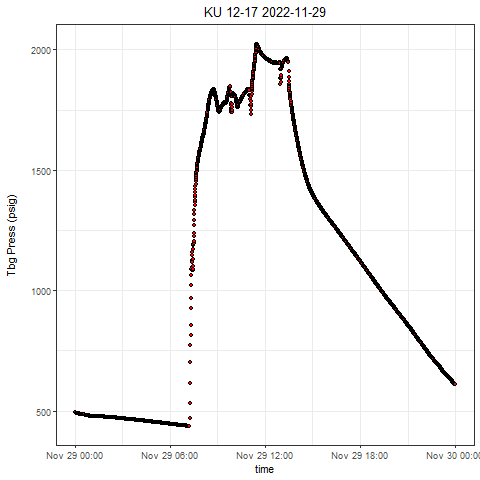

Source data for this figure (header and first rows):
, Well, Tag, DateTime, Value
1, KU 12-17, press, 2022-11-29 00:00:00.0000000, 494.2
2, KU 12-17, press, 2022-11-29 00:00:00.0720000, 494
3, KU 12-17, press, 2022-11-29 00:00:34.0700000, 493.6
4, KU 12-17, press, 2022-11-29 00:01:19.0680000, 493.3
5, KU 12-17, press, 2022-11-29 00:01:31.4580000, 493.2
6, KU 12-17, press, 2022-11-29 00:02:28.7510000, 492.6
7, KU 12-17, press, 2022-11-29 00:02:54.6400000, 492.6
8, KU 12-17, press, 2022-11-29 00:03:00.9370000, 492.4
9, KU 12-17, press, 2022-11-29 00:03:40.9810000, 492.1
10, KU 12-17, press, 2022-11-29 00:04:02.4650000, 492.1
11, KU 12-17, press, 2022-11-29 00:04:34.6500000, 491.8
12, KU 12-17, press, 2022-11-29 00:05:06.6020000, 491.7
13, KU 12-17, press, 2022-11-29 00:05:41.6000000, 491.3
14, KU 12-17, press, 2022-11-29 00:06:06.6140000, 491.1
15, KU 12-17, press, 2022-11-29 00:06:38.0180000, 490.9
16, KU 12-17, press, 2022-11-29 00:07:21.6090000, 490.8
17, KU 12-17, press, 2022-11-29 00:07:57.9980000, 490.6
18, KU 12-17, press, 2022-11-29 00:08:01.6070000, 490.5
19, KU 12-17, press, 2022-11-29 00:08:46.4640000, 490.4
20, KU 12-17, press, 2022-11-29 00:09:55.0540000, 489.9
21, KU 12-17, press, 2022-11-29 00:10:06.5370000, 490
22, KU 12-17, press, 2022-11-29 00:10:40.0360000, 489.8
23, KU 12-17, press, 2022-11-29 00:11:01.0500000, 489.8
24, KU 12-17, press, 2022-11-29 00:11:31.1730000, 489.8
25, KU 12-17, press, 2022-11-29 00:12:02.0780000, 489.5
26, KU 12-17, press, 2022-11-29 00:12:38.2790000, 489.5
27, KU 12-17, press, 2022-11-29 00:13:18.2140000, 489.2
28, KU 12-17, press, 2022-11-29 00:13:33.1820000, 489.1
29, KU 12-17, press, 2022-11-29 00:14:09.5080000, 488.9
30, KU 12-17, press, 2022-11-29 00:14:33.1940000, 488.8
31, KU 12-17, press, 2022-11-29 00:15:08.6610000, 488.8
32, KU 12-17, press, 2022-11-29 00:15:33.6590000, 488.5
33, KU 12-17, press, 2022-11-29 00:16:17.9850000, 488.3
34, KU 12-17, press, 2022-11-29 00:16:35.6400000, 488.3
35, KU 12-17, press, 2022-11-29 00:17:05.6380000, 488.3
36, KU 12-17, press, 2022-11-29 00:17:55.1040000, 488.1
37, KU 12-17, press, 2022-11-29 00:18:08.5720000, 488
38, KU 12-17, press, 2022-11-29 00:18:54.5700000, 487.9
39, KU 12-17, press, 2022-11-29 00:19:04.5530000, 487.9
40, KU 12-17, press, 2022-11-29 00:19:51.0040000, 487.8
41, KU 12-17, press, 2022-11-29 00:20:02.0350000, 487.8
42, KU 12-17, press, 2022-11-29 00:20:36.5790000, 487.7
43, KU 12-17, press, 2022-11-29 00:21:16.5930000, 487.4
44, KU 12-17, press, 2022-11-29 00:21:41.5760000, 487.2
45, KU 12-17, press, 2022-11-29 00:22:12.6360000, 487.2
46, KU 12-17, press, 2022-11-29 00:22:38.5880000, 487
47, KU 12-17, press, 2022-11-29 00:23:08.5860000, 486.8
48, KU 12-17, press, 2022-11-29 00:23:33.5690000, 486.8
49, KU 12-17, press, 2022-11-29 00:24:10.6450000, 486.6
50, KU 12-17, press, 2022-11-29 00:24:35.6590000, 486.6
51, KU 12-17, press, 2022-11-29 00:25:09.2200000, 486.5
52, KU 12-17, press, 2022-11-29 00:25:39.2340000, 486.3
53, KU 12-17, press, 2022-11-29 00:26:14.1850000, 486.2
54, KU 12-17, press, 2022-11-29 00:26:40.3090000, 486.1
55, KU 12-17, press, 2022-11-29 00:27:01.5570000, 486.1
56, KU 12-17, press, 2022-11-29 00:27:35.3210000, 485.9
57, KU 12-17, press, 2022-11-29 00:28:20.3030000, 485.8
58, KU 12-17, press, 2022-11-29 00:28:35.3180000, 485.6
59, KU 12-17, press, 2022-11-29 00:29:10.3310000, 485.5
60, KU 12-17, press, 2022-11-29 00:29:45.3140000, 485.3
... 2,784 more rows
